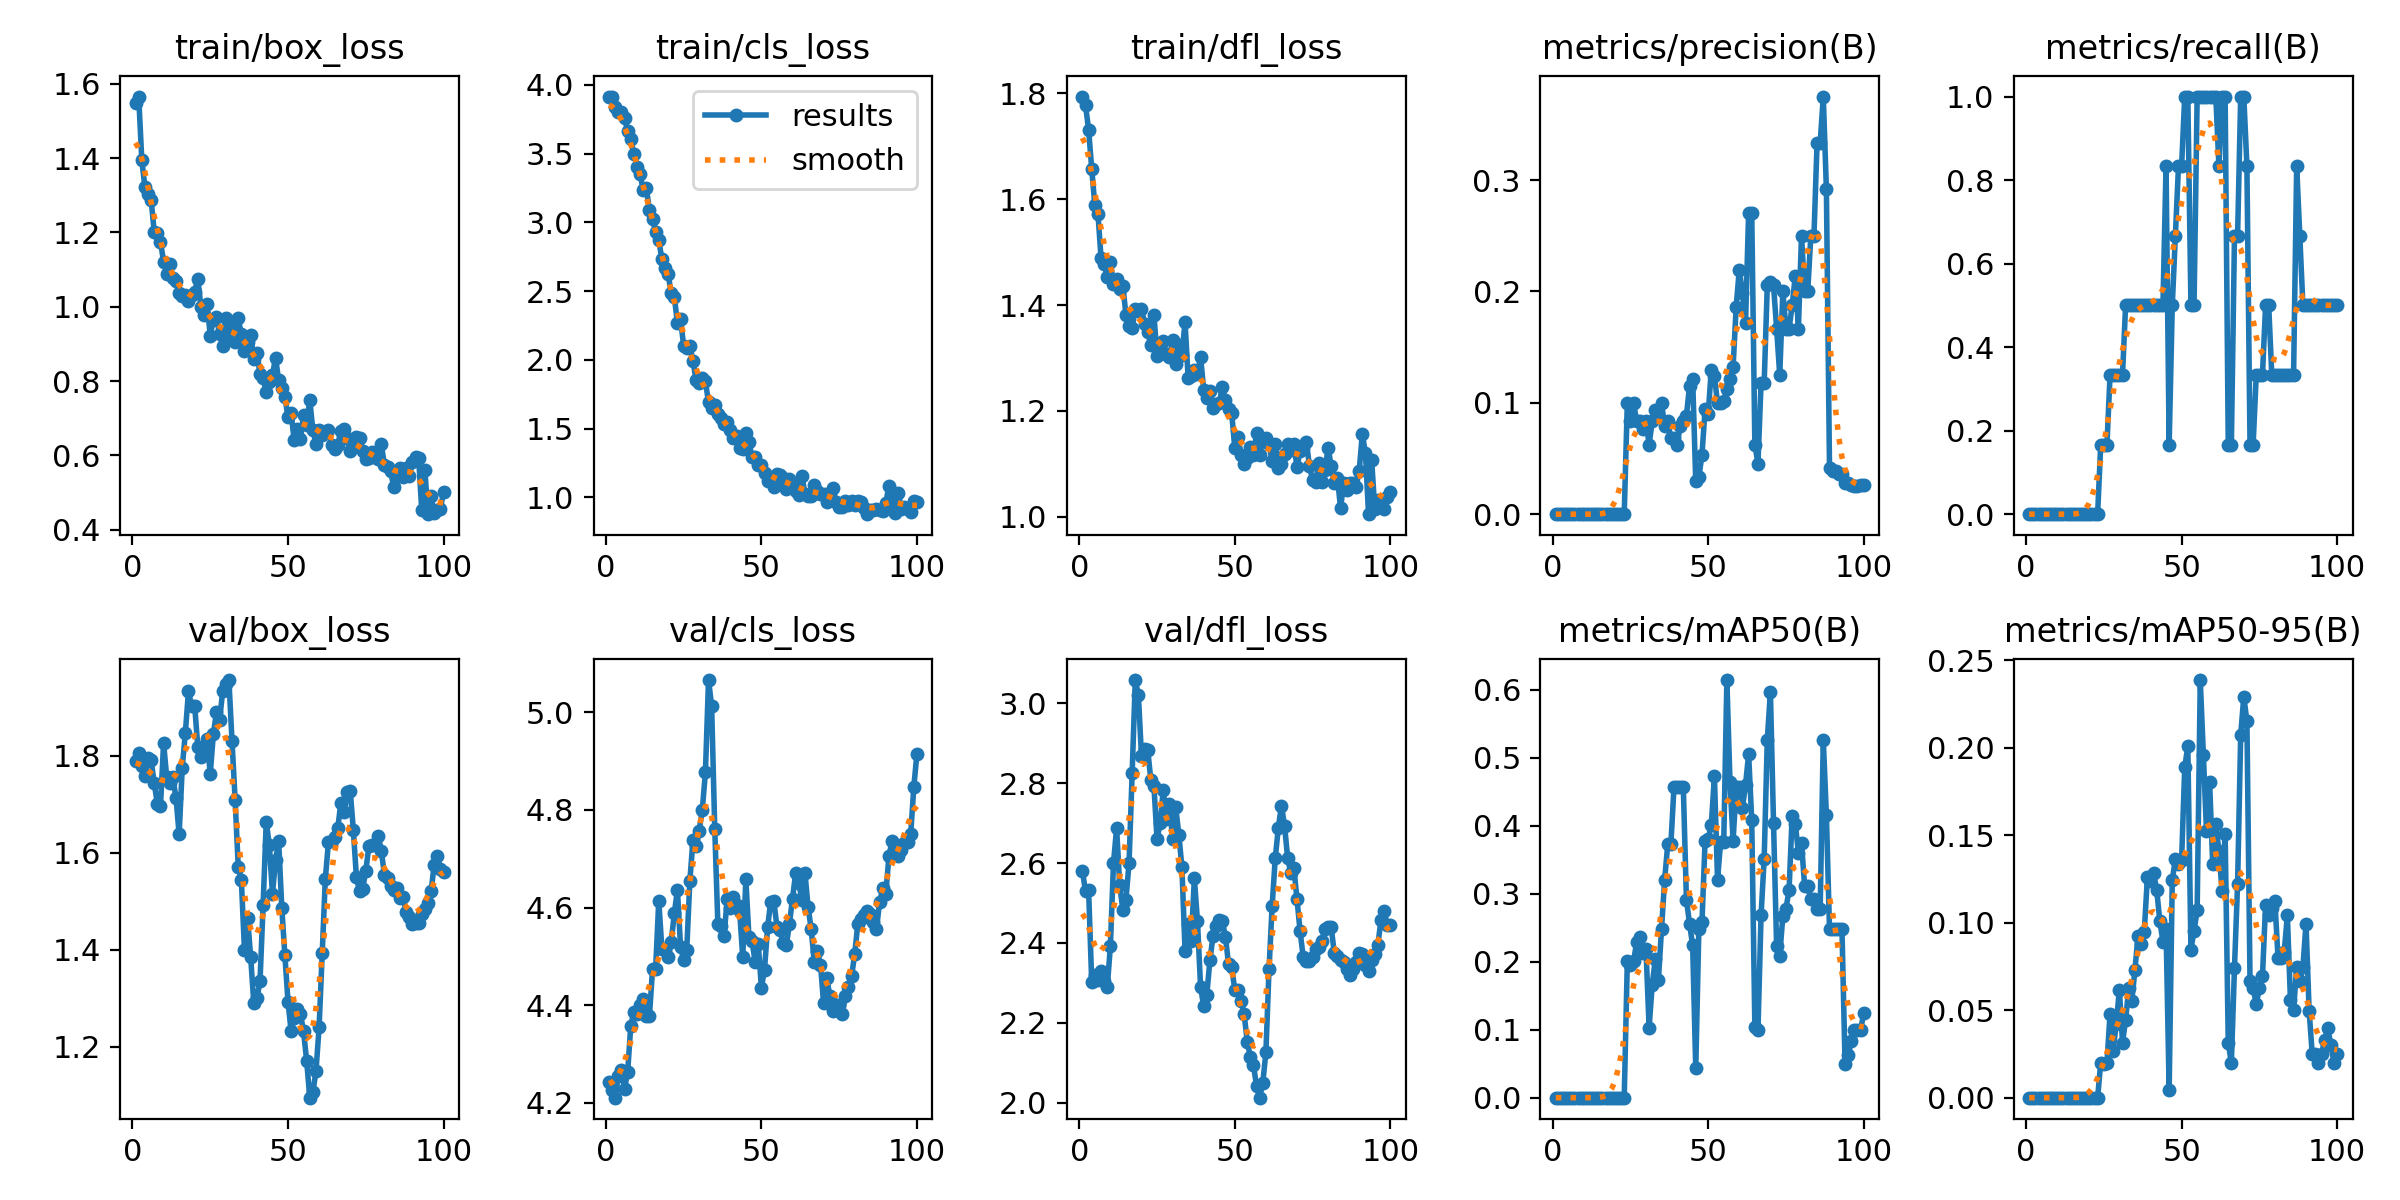

The data file committed next to this chart (first rows):
epoch, time, train/box_loss, train/cls_loss, train/dfl_loss, metrics/precision(B), metrics/recall(B), metrics/mAP50(B), metrics/mAP50-95(B), val/box_loss, val/cls_loss, val/dfl_loss, lr/pg0, lr/pg1, lr/pg2
1, 42.27, 1.549, 3.914, 1.794, 0, 0, 0, 0, 1.789, 4.244, 2.581, 1.578e-05, 1.578e-05, 1.578e-05
2, 80.59, 1.566, 3.912, 1.778, 0, 0, 0, 0, 1.805, 4.227, 2.529, 3.64555e-05, 3.64555e-05, 3.64555e-05
3, 115.5, 1.394, 3.837, 1.731, 0, 0, 0, 0, 1.779, 4.211, 2.531, 5.67144e-05, 5.67144e-05, 5.67144e-05
4, 146.7, 1.322, 3.802, 1.657, 0, 0, 0, 0, 1.758, 4.255, 2.301, 7.65567e-05, 7.65567e-05, 7.65567e-05
5, 181.7, 1.302, 3.8, 1.588, 0, 0, 0, 0, 1.795, 4.267, 2.319, 9.59824e-05, 9.59824e-05, 9.59824e-05
6, 218.4, 1.287, 3.758, 1.573, 0, 0, 0, 0, 1.79, 4.229, 2.307, 0.000115, 0.000115, 0.000115
7, 256.2, 1.2, 3.665, 1.489, 0, 0, 0, 0, 1.743, 4.263, 2.33, 0.0001336, 0.0001336, 0.0001336
8, 290.8, 1.198, 3.606, 1.478, 0, 0, 0, 0, 1.7, 4.358, 2.305, 0.0001518, 0.0001518, 0.0001518
9, 329.2, 1.175, 3.496, 1.453, 0, 0, 0, 0, 1.695, 4.387, 2.29, 0.0001695, 0.0001695, 0.0001695
10, 369.3, 1.121, 3.405, 1.482, 0, 0, 0, 0, 1.826, 4.382, 2.392, 0.0001869, 0.0001869, 0.0001869
11, 409.2, 1.087, 3.348, 1.44, 0, 0, 0, 0, 1.755, 4.401, 2.6, 0.0002038, 0.0002038, 0.0002038
12, 442.6, 1.115, 3.234, 1.449, 0, 0, 0, 0, 1.743, 4.413, 2.688, 0.0002203, 0.0002203, 0.0002203
13, 484.2, 1.078, 3.248, 1.431, 0, 0, 0, 0, 1.755, 4.378, 2.544, 0.0002364, 0.0002364, 0.0002364
14, 517.1, 1.069, 3.092, 1.437, 0, 0, 0, 0, 1.712, 4.378, 2.483, 0.0002521, 0.0002521, 0.0002521
15, 551.6, 1.036, 3.022, 1.382, 0, 0, 0, 0, 1.638, 4.473, 2.508, 0.0002673, 0.0002673, 0.0002673
16, 587.9, 1.03, 2.928, 1.359, 0, 0, 0, 0, 1.775, 4.475, 2.6, 0.0002822, 0.0002822, 0.0002822
17, 629.5, 1.031, 2.87, 1.356, 0, 0, 0, 0, 1.847, 4.614, 2.825, 0.0002966, 0.0002966, 0.0002966
18, 669.2, 1.017, 2.733, 1.392, 0, 0, 0, 0, 1.933, 4.516, 3.058, 0.0003106, 0.0003106, 0.0003106
19, 699.5, 1.031, 2.67, 1.388, 0, 0, 0, 0, 1.903, 4.512, 3.021, 0.0003242, 0.0003242, 0.0003242
20, 730.9, 1.04, 2.625, 1.393, 0, 0, 0, 0, 1.902, 4.5, 2.868, 0.0003374, 0.0003374, 0.0003374
21, 760.5, 1.076, 2.485, 1.365, 0, 0, 0, 0, 1.819, 4.53, 2.884, 0.0003501, 0.0003501, 0.0003501
22, 787.2, 0.9998, 2.46, 1.35, 0, 0, 0, 0, 1.798, 4.588, 2.884, 0.0003625, 0.0003625, 0.0003625
23, 812.7, 0.9788, 2.267, 1.324, 0, 0, 0, 0, 1.812, 4.636, 2.808, 0.0003744, 0.0003744, 0.0003744
24, 838.6, 1.008, 2.295, 1.381, 0.1, 0.1667, 0.2007, 0.02007, 1.834, 4.52, 2.793, 0.0003859, 0.0003859, 0.0003859
25, 868.8, 0.9219, 2.103, 1.304, 0.08333, 0.1667, 0.1951, 0.01951, 1.762, 4.494, 2.66, 0.000397, 0.000397, 0.000397
26, 902.6, 0.965, 2.088, 1.308, 0.1, 0.1667, 0.2007, 0.02007, 1.844, 4.514, 2.7, 0.0003958, 0.0003958, 0.0003958
27, 951.1, 0.9727, 2.099, 1.331, 0.08333, 0.3333, 0.2287, 0.04793, 1.89, 4.655, 2.784, 0.0003906, 0.0003906, 0.0003906
28, 1003, 0.9259, 1.993, 1.307, 0.08333, 0.3333, 0.2365, 0.0269, 1.873, 4.738, 2.711, 0.0003854, 0.0003854, 0.0003854
29, 1048, 0.8954, 1.852, 1.302, 0.07692, 0.3333, 0.2135, 0.04239, 1.933, 4.725, 2.749, 0.0003802, 0.0003802, 0.0003802
30, 1106, 0.9686, 1.834, 1.333, 0.08333, 0.3333, 0.2182, 0.06177, 1.948, 4.758, 2.66, 0.000375, 0.000375, 0.000375
31, 1160, 0.9216, 1.868, 1.288, 0.0625, 0.3333, 0.103, 0.03153, 1.956, 4.8, 2.74, 0.0003698, 0.0003698, 0.0003698
32, 1214, 0.9547, 1.843, 1.324, 0.08333, 0.5, 0.166, 0.04441, 1.831, 4.877, 2.671, 0.0003646, 0.0003646, 0.0003646
33, 1257, 0.9046, 1.691, 1.305, 0.09375, 0.5, 0.2043, 0.06256, 1.709, 5.066, 2.59, 0.0003594, 0.0003594, 0.0003594
34, 1301, 0.9684, 1.65, 1.368, 0.08824, 0.5, 0.1737, 0.05546, 1.571, 5.013, 2.38, 0.0003542, 0.0003542, 0.0003542
35, 1341, 0.9257, 1.669, 1.262, 0.1, 0.5, 0.2487, 0.07313, 1.543, 4.762, 2.448, 0.0003489, 0.0003489, 0.0003489
36, 1376, 0.8803, 1.605, 1.266, 0.07895, 0.5, 0.3207, 0.09266, 1.4, 4.566, 2.404, 0.0003437, 0.0003437, 0.0003437
37, 1406, 0.9037, 1.578, 1.277, 0.08333, 0.5, 0.3731, 0.08776, 1.466, 4.563, 2.562, 0.0003385, 0.0003385, 0.0003385
38, 1436, 0.9247, 1.531, 1.27, 0.06818, 0.5, 0.3731, 0.09483, 1.384, 4.542, 2.454, 0.0003333, 0.0003333, 0.0003333
39, 1482, 0.859, 1.548, 1.302, 0.06818, 0.5, 0.4562, 0.1261, 1.29, 4.617, 2.29, 0.0003281, 0.0003281, 0.0003281
40, 1520, 0.8758, 1.492, 1.24, 0.0625, 0.5, 0.4562, 0.1241, 1.299, 4.6, 2.241, 0.0003229, 0.0003229, 0.0003229
41, 1561, 0.8197, 1.429, 1.223, 0.07895, 0.5, 0.4562, 0.1283, 1.335, 4.622, 2.27, 0.0003177, 0.0003177, 0.0003177
42, 1595, 0.8081, 1.448, 1.238, 0.08333, 0.5, 0.4562, 0.1186, 1.491, 4.605, 2.356, 0.0003125, 0.0003125, 0.0003125
43, 1633, 0.7695, 1.36, 1.206, 0.08824, 0.5, 0.2913, 0.101, 1.664, 4.592, 2.418, 0.0003073, 0.0003073, 0.0003073
44, 1669, 0.7967, 1.352, 1.213, 0.1154, 0.5, 0.2559, 0.08926, 1.615, 4.499, 2.442, 0.0003021, 0.0003021, 0.0003021
45, 1711, 0.8165, 1.472, 1.215, 0.1218, 0.8333, 0.2238, 0.09665, 1.515, 4.658, 2.458, 0.0002969, 0.0002969, 0.0002969
46, 1756, 0.863, 1.4, 1.244, 0.02941, 0.1667, 0.04325, 0.00433, 1.584, 4.539, 2.454, 0.0002917, 0.0002917, 0.0002917
47, 1793, 0.8015, 1.293, 1.22, 0.03333, 0.5, 0.2487, 0.1244, 1.624, 4.531, 2.414, 0.0002865, 0.0002865, 0.0002865
48, 1831, 0.7803, 1.294, 1.204, 0.05322, 0.6667, 0.2583, 0.1365, 1.486, 4.488, 2.347, 0.0002813, 0.0002813, 0.0002813
49, 1870, 0.7578, 1.239, 1.196, 0.09454, 0.8333, 0.3779, 0.1336, 1.388, 4.524, 2.34, 0.000276, 0.000276, 0.000276
50, 1908, 0.7018, 1.234, 1.129, 0.09007, 0.8333, 0.3807, 0.1358, 1.293, 4.436, 2.283, 0.0002708, 0.0002708, 0.0002708
51, 1952, 0.7138, 1.175, 1.151, 0.1299, 1, 0.4017, 0.1888, 1.232, 4.473, 2.283, 0.0002656, 0.0002656, 0.0002656
52, 1990, 0.6413, 1.122, 1.117, 0.124, 1, 0.4726, 0.201, 1.259, 4.56, 2.255, 0.0002604, 0.0002604, 0.0002604
53, 2020, 0.6722, 1.134, 1.1, 0.1, 0.5, 0.3207, 0.08471, 1.277, 4.612, 2.222, 0.0002552, 0.0002552, 0.0002552
54, 2053, 0.6443, 1.079, 1.111, 0.1, 0.5, 0.3765, 0.0955, 1.267, 4.613, 2.153, 0.00025, 0.00025, 0.00025
55, 2086, 0.708, 1.169, 1.132, 0.1013, 1, 0.3759, 0.107, 1.231, 4.561, 2.114, 0.0002448, 0.0002448, 0.0002448
56, 2112, 0.6817, 1.162, 1.116, 0.1128, 1, 0.6142, 0.2388, 1.171, 4.553, 2.094, 0.0002396, 0.0002396, 0.0002396
57, 2138, 0.7487, 1.141, 1.158, 0.1216, 1, 0.465, 0.1961, 1.095, 4.527, 2.042, 0.0002344, 0.0002344, 0.0002344
58, 2167, 0.6676, 1.063, 1.116, 0.1322, 1, 0.3777, 0.1524, 1.106, 4.522, 2.013, 0.0002292, 0.0002292, 0.0002292
59, 2199, 0.631, 1.135, 1.144, 0.1864, 1, 0.4569, 0.1805, 1.15, 4.566, 2.05, 0.000224, 0.000224, 0.000224
60, 2234, 0.6673, 1.104, 1.149, 0.2197, 1, 0.4569, 0.1338, 1.24, 4.618, 2.126, 0.0002188, 0.0002188, 0.0002188
... 40 more rows
